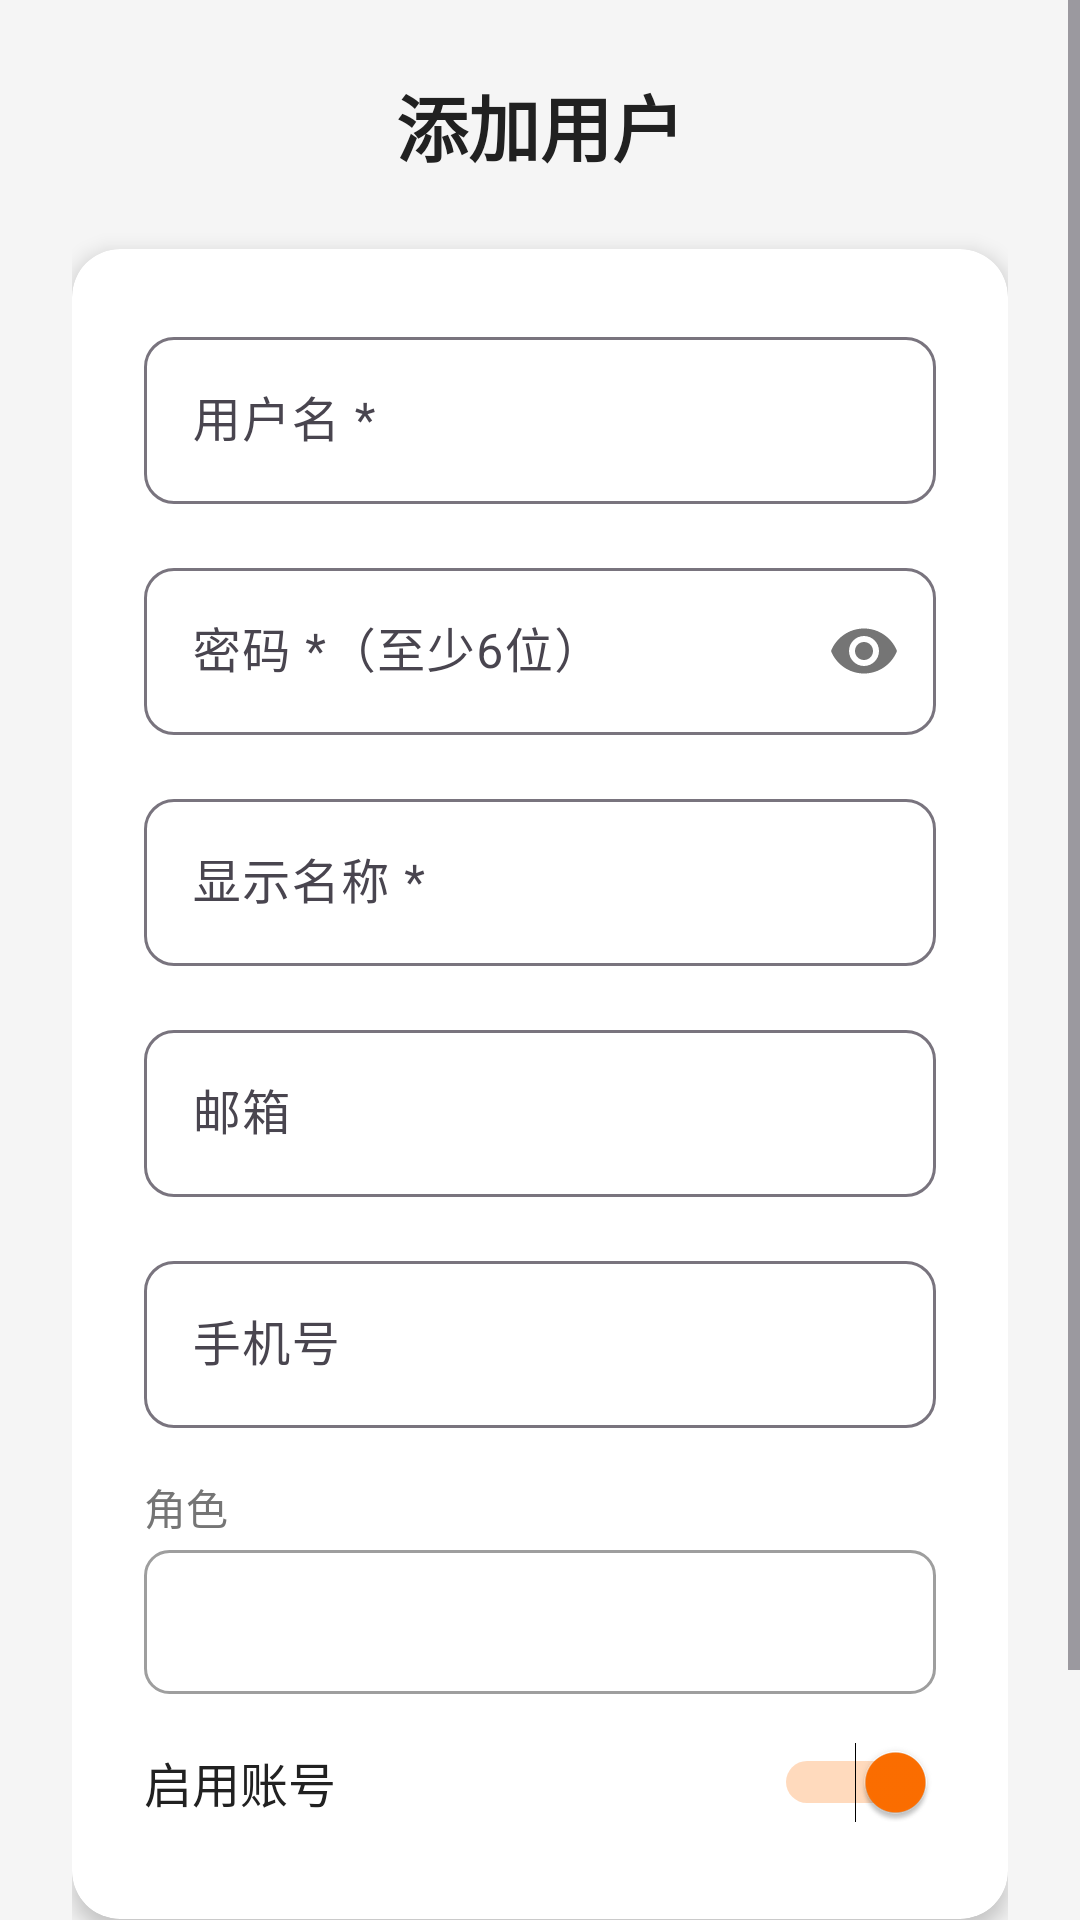

The Android layout XML behind this screen, and the referenced resources:
<!-- AndroidManifest.xml: application theme Theme.UserManagement -->
<!-- res/layout/activity_add_edit_user.xml -->
<?xml version="1.0" encoding="utf-8"?>
<ScrollView
    xmlns:android="http://schemas.android.com/apk/res/android"
    xmlns:app="http://schemas.android.com/apk/res-auto"
    android:layout_width="match_parent"
    android:layout_height="match_parent"
    android:background="@color/bg_light"
    android:fillViewport="true">

    <LinearLayout
        android:layout_width="match_parent"
        android:layout_height="wrap_content"
        android:orientation="vertical"
        android:gravity="center_horizontal"
        android:padding="24dp">

        
        <TextView
            android:id="@+id/tv_form_title"
            android:layout_width="wrap_content"
            android:layout_height="wrap_content"
            android:text="添加用户"
            android:textSize="24sp"
            android:textColor="@color/text_primary"
            android:textStyle="bold"
            android:layout_marginBottom="24dp" />

        
        <androidx.cardview.widget.CardView
            android:layout_width="match_parent"
            android:layout_height="wrap_content"
            android:layout_marginBottom="24dp"
            app:cardCornerRadius="16dp"
            app:cardElevation="4dp"
            app:cardBackgroundColor="@color/white"
            style="@style/FormCard">

            <LinearLayout
                android:layout_width="match_parent"
                android:layout_height="wrap_content"
                android:orientation="vertical"
                android:padding="24dp">

                
                <com.google.android.material.textfield.TextInputLayout
                    android:layout_width="match_parent"
                    android:layout_height="wrap_content"
                    android:layout_marginBottom="16dp"
                    android:hint="用户名 *"
                    app:boxBackgroundMode="outline"
                    app:boxCornerRadiusBottomEnd="10dp"
                    app:boxCornerRadiusBottomStart="10dp"
                    app:boxCornerRadiusTopEnd="10dp"
                    app:boxCornerRadiusTopStart="10dp">

                    <com.google.android.material.textfield.TextInputEditText
                        android:id="@+id/et_form_username"
                        android:layout_width="match_parent"
                        android:layout_height="wrap_content"
                        android:inputType="text"
                        android:maxLines="1"
                        android:textSize="16sp" />

                </com.google.android.material.textfield.TextInputLayout>

                
                <com.google.android.material.textfield.TextInputLayout
                    android:layout_width="match_parent"
                    android:layout_height="wrap_content"
                    android:layout_marginBottom="16dp"
                    android:hint="密码 *（至少6位）"
                    app:boxBackgroundMode="outline"
                    app:boxCornerRadiusBottomEnd="10dp"
                    app:boxCornerRadiusBottomStart="10dp"
                    app:boxCornerRadiusTopEnd="10dp"
                    app:boxCornerRadiusTopStart="10dp"
                    app:passwordToggleEnabled="true">

                    <com.google.android.material.textfield.TextInputEditText
                        android:id="@+id/et_form_password"
                        android:layout_width="match_parent"
                        android:layout_height="wrap_content"
                        android:inputType="textPassword"
                        android:maxLines="1"
                        android:textSize="16sp" />

                </com.google.android.material.textfield.TextInputLayout>

                
                <com.google.android.material.textfield.TextInputLayout
                    android:layout_width="match_parent"
                    android:layout_height="wrap_content"
                    android:layout_marginBottom="16dp"
                    android:hint="显示名称 *"
                    app:boxBackgroundMode="outline"
                    app:boxCornerRadiusBottomEnd="10dp"
                    app:boxCornerRadiusBottomStart="10dp"
                    app:boxCornerRadiusTopEnd="10dp"
                    app:boxCornerRadiusTopStart="10dp">

                    <com.google.android.material.textfield.TextInputEditText
                        android:id="@+id/et_form_display_name"
                        android:layout_width="match_parent"
                        android:layout_height="wrap_content"
                        android:inputType="textPersonName"
                        android:maxLines="1"
                        android:textSize="16sp" />

                </com.google.android.material.textfield.TextInputLayout>

                
                <com.google.android.material.textfield.TextInputLayout
                    android:layout_width="match_parent"
                    android:layout_height="wrap_content"
                    android:layout_marginBottom="16dp"
                    android:hint="邮箱"
                    app:boxBackgroundMode="outline"
                    app:boxCornerRadiusBottomEnd="10dp"
                    app:boxCornerRadiusBottomStart="10dp"
                    app:boxCornerRadiusTopEnd="10dp"
                    app:boxCornerRadiusTopStart="10dp">

                    <com.google.android.material.textfield.TextInputEditText
                        android:id="@+id/et_form_email"
                        android:layout_width="match_parent"
                        android:layout_height="wrap_content"
                        android:inputType="textEmailAddress"
                        android:maxLines="1"
                        android:textSize="16sp" />

                </com.google.android.material.textfield.TextInputLayout>

                
                <com.google.android.material.textfield.TextInputLayout
                    android:layout_width="match_parent"
                    android:layout_height="wrap_content"
                    android:layout_marginBottom="16dp"
                    android:hint="手机号"
                    app:boxBackgroundMode="outline"
                    app:boxCornerRadiusBottomEnd="10dp"
                    app:boxCornerRadiusBottomStart="10dp"
                    app:boxCornerRadiusTopEnd="10dp"
                    app:boxCornerRadiusTopStart="10dp">

                    <com.google.android.material.textfield.TextInputEditText
                        android:id="@+id/et_form_phone"
                        android:layout_width="match_parent"
                        android:layout_height="wrap_content"
                        android:inputType="phone"
                        android:maxLines="1"
                        android:textSize="16sp" />

                </com.google.android.material.textfield.TextInputLayout>

                
                <TextView
                    android:layout_width="wrap_content"
                    android:layout_height="wrap_content"
                    android:text="角色"
                    android:textSize="14sp"
                    android:textColor="@color/text_secondary"
                    android:layout_marginBottom="4dp" />

                <Spinner
                    android:id="@+id/spinner_role"
                    android:layout_width="match_parent"
                    android:layout_height="48dp"
                    android:layout_marginBottom="16dp"
                    android:background="@drawable/spinner_bg"
                    android:padding="8dp" />

                
                <LinearLayout
                    android:layout_width="match_parent"
                    android:layout_height="wrap_content"
                    android:orientation="horizontal"
                    android:gravity="center_vertical"
                    android:layout_marginBottom="8dp">

                    <TextView
                        android:layout_width="0dp"
                        android:layout_height="wrap_content"
                        android:layout_weight="1"
                        android:text="启用账号"
                        android:textSize="16sp"
                        android:textColor="@color/text_primary" />

                    <Switch
                        android:id="@+id/switch_active"
                        android:layout_width="wrap_content"
                        android:layout_height="wrap_content"
                        android:checked="true" />

                </LinearLayout>

            </LinearLayout>
        </androidx.cardview.widget.CardView>

        
        <LinearLayout
            android:layout_width="match_parent"
            android:layout_height="wrap_content"
            android:orientation="horizontal"
            android:gravity="end">

            <Button
                android:id="@+id/btn_cancel"
                android:layout_width="wrap_content"
                android:layout_height="48dp"
                android:text="取消"
                android:textSize="16sp"
                android:layout_marginEnd="16dp"
                style="@style/Widget.Material3.Button.OutlinedButton" />

            <Button
                android:id="@+id/btn_save"
                android:layout_width="wrap_content"
                android:layout_height="48dp"
                android:text="保存"
                android:textSize="16sp"
                android:textColor="@color/white"
                android:backgroundTint="@color/primary"
                android:paddingStart="32dp"
                android:paddingEnd="32dp" />

        </LinearLayout>

    </LinearLayout>
</ScrollView>
<!-- resources referenced by this layout -->
<resources>
  <color name="bg_light">#F5F5F5</color>
  <color name="primary">#1976D2</color>
  <color name="text_primary">#212121</color>
  <color name="text_secondary">#757575</color>
  <color name="white">#FFFFFF</color>
  <!-- drawable spinner_bg (drawable) -->
  <?xml version="1.0" encoding="utf-8"?>
  <shape xmlns:android="http://schemas.android.com/apk/res/android"
      android:shape="rectangle">
      <solid android:color="@color/white" />
      <stroke
          android:width="1dp"
          android:color="@color/text_hint" />
      <corners android:radius="8dp" />
      <padding
          android:left="12dp"
          android:top="4dp"
          android:right="12dp"
          android:bottom="4dp" />
  </shape>
  <style name="FormCard">
          <item name="android:layout_width">match_parent</item>
          <item name="android:layout_height">wrap_content</item>
      </style>
  <style name="Theme.UserManagement" parent="Theme.Material3.Light.NoActionBar">
          <item name="colorPrimary">@color/primary</item>
          <item name="colorPrimaryDark">@color/primary_dark</item>
          <item name="colorAccent">@color/accent</item>
          <item name="android:statusBarColor">@color/primary_dark</item>
          <item name="android:navigationBarColor">@color/primary_dark</item>
      </style>
  <color name="text_hint">#9E9E9E</color>
  <color name="primary_dark">#1565C0</color>
  <color name="accent">#FF6F00</color>
</resources>
